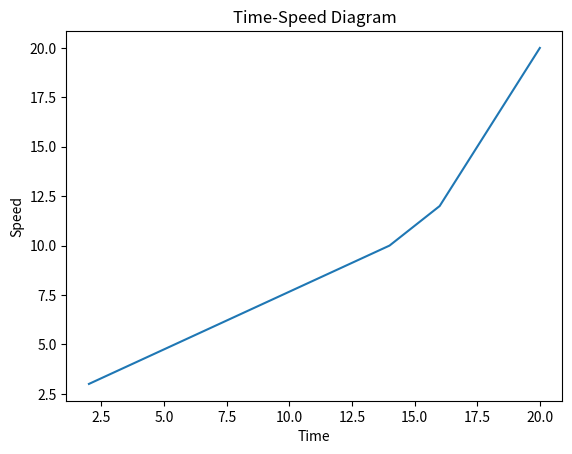

This chart was generated by the following Python code:
import matplotlib.pyplot as plt
import numpy as np

x = np.array([2, 14, 16, 18, 20])  
y = np.array([3, 10, 12, 16, 20])  

plt.xlabel('Time')
plt.ylabel('Speed')
plt.title('Time-Speed Diagram')
plt.plot(x, y)  
plt.show()
